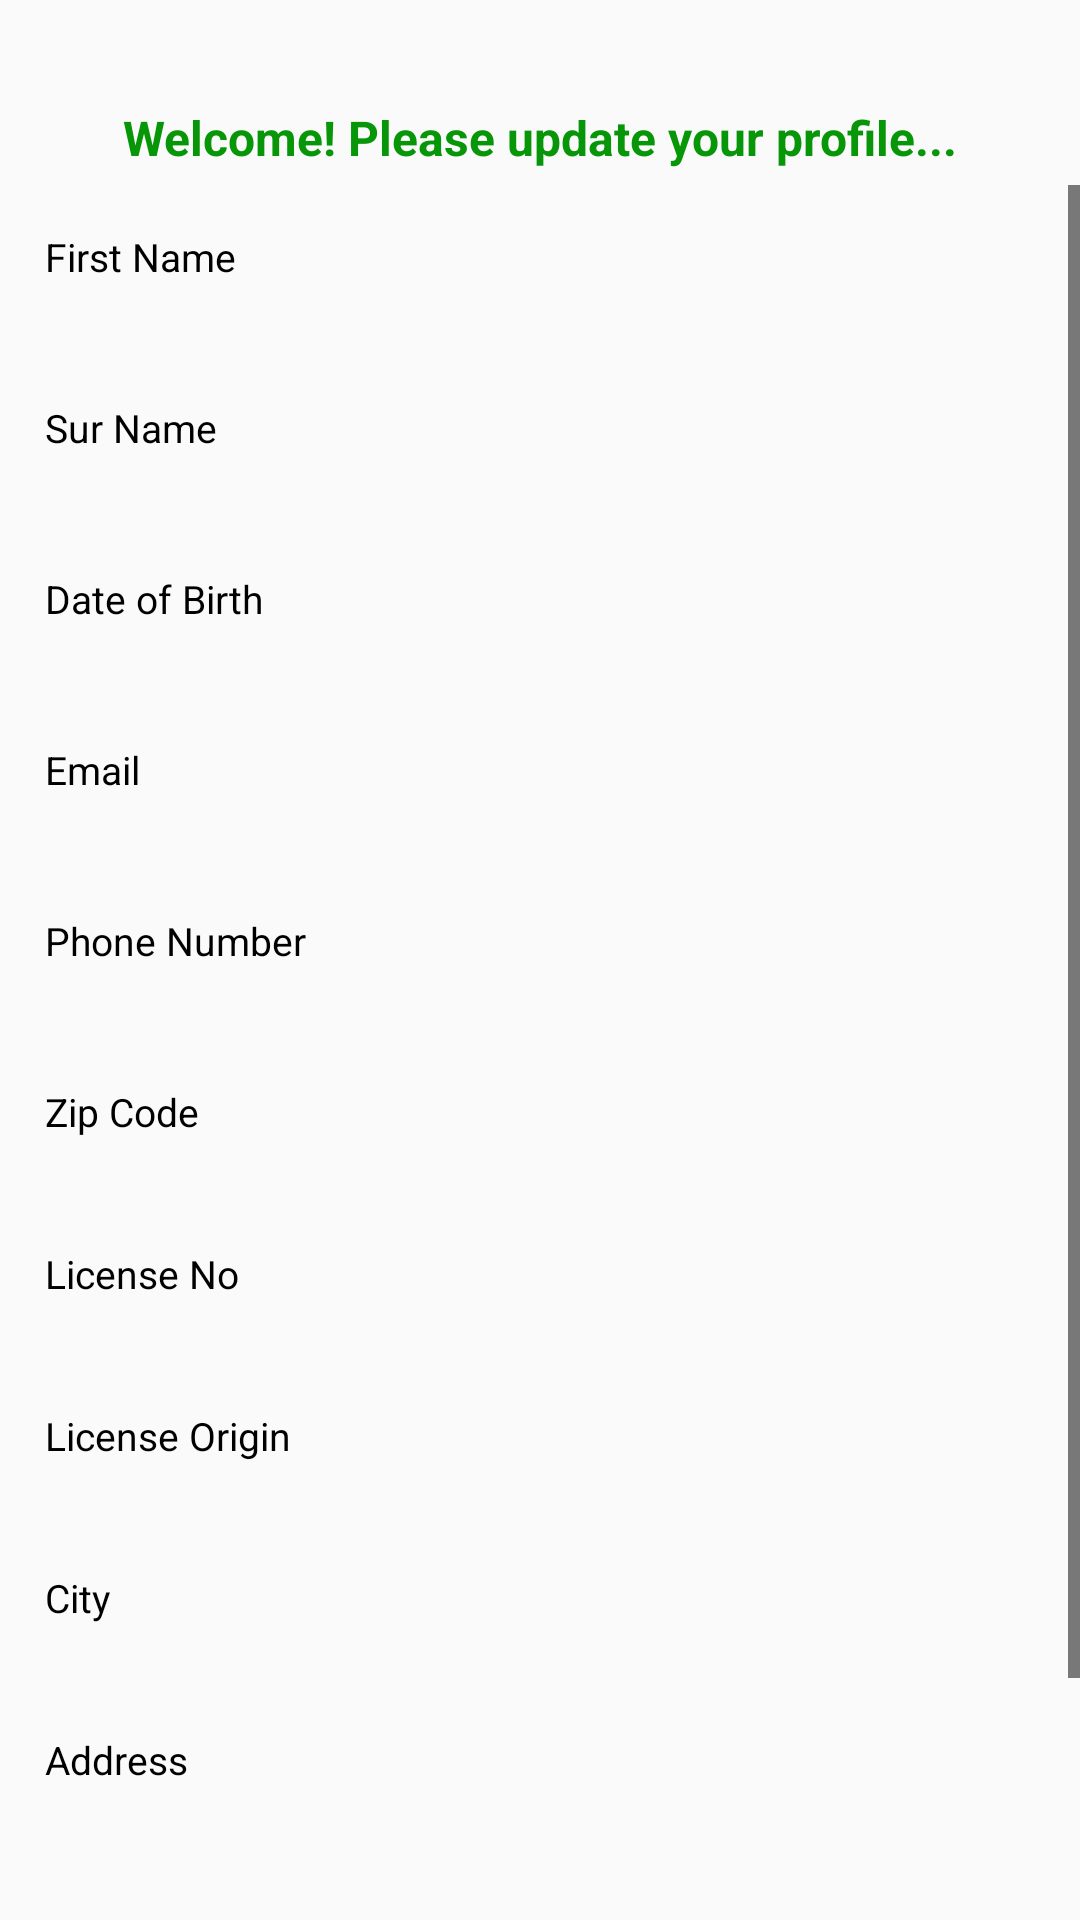

Here is an Android app screen rendered from its layout file. Give the layout XML and the strings, colors and styles it references.
<!-- AndroidManifest.xml: application theme AppTheme.Green -->
<!-- res/layout/popup_updateprofile.xml -->
<?xml version="1.0" encoding="utf-8"?>
<LinearLayout xmlns:android="http://schemas.android.com/apk/res/android"
    android:orientation="vertical" android:layout_width="match_parent"
    android:layout_height="match_parent">
    <ImageView
        android:layout_width="match_parent"
        android:layout_height="wrap_content"
        android:src="@drawable/logo"
        android:padding="10dp"
        android:layout_marginTop="10dp"/>
    <TextView
        android:layout_width="match_parent"
        android:layout_height="wrap_content"
        android:text="@string/update_profile_txt"
        android:gravity="center"
        android:id="@+id/login_welcome"
        android:layout_margin="5dp"
        android:textStyle="bold"
        android:textColor="@color/colorPrimaryDark"
        android:textSize="16sp"/>

    <ScrollView
        android:layout_above="@+id/below"
        android:layout_width="match_parent"
        android:layout_height="match_parent"
        android:layout_alignParentTop="true"
        android:layout_alignParentStart="true">
        <LinearLayout
            android:id="@+id/linear_part"
            android:orientation="vertical"
            android:padding="15dp"
            android:layout_width="match_parent"
            android:layout_height="wrap_content">

            <TextView
                android:layout_width="match_parent"
                android:layout_height="wrap_content"
                android:text="@string/firstname"
                android:textSize="13sp"
                android:textColor="#000"/>
            <EditText
                android:id="@+id/etUserFirstName"
                android:layout_width="match_parent"
                android:layout_height="wrap_content"
                style="@style/simpleRectangle"
                android:layout_marginTop="2dp"
                android:layout_marginBottom="3dp"
                android:imeOptions="actionNext"
                android:inputType="text"
                android:maxLines="1">
            </EditText>
            <TextView
                android:layout_width="match_parent"
                android:layout_height="wrap_content"
                android:text="@string/surname"
                android:textSize="13sp"
                android:textColor="#000"/>
            <EditText
                android:id="@+id/etUserLastName"
                android:layout_width="match_parent"
                android:layout_height="wrap_content"
                style="@style/simpleRectangle"
                android:layout_marginTop="2dp"
                android:layout_marginBottom="3dp"
                android:imeOptions="actionNext"
                android:inputType="text"
                android:maxLines="1" >
            </EditText>
            <TextView
                android:layout_width="match_parent"
                android:layout_height="wrap_content"
                android:text="@string/dateofbirth"
                android:textSize="13sp"
                android:textColor="#000"/>
            <EditText
                android:id="@+id/etUserDob"
                android:layout_width="match_parent"
                android:layout_height="wrap_content"
                style="@style/simpleRectangle"
                android:layout_marginTop="2dp"
                android:layout_marginBottom="3dp"
                android:imeOptions="actionNext"
                android:inputType="text"
                android:maxLines="1" >
            </EditText>
            <TextView
                android:layout_width="match_parent"
                android:layout_height="wrap_content"
                android:text="@string/email"
                android:textSize="13sp"
                android:textColor="#000"/>
            <EditText
                android:id="@+id/etUserEmail"
                android:layout_width="match_parent"
                android:layout_height="wrap_content"
                style="@style/simpleRectangle"
                android:layout_marginTop="2dp"
                android:layout_marginBottom="3dp"
                android:imeOptions="actionNext"
                android:inputType="text"
                android:maxLines="1"  >
            </EditText>
            <TextView
                android:layout_width="match_parent"
                android:layout_height="wrap_content"
                android:text="@string/phnumb"
                android:textSize="13sp"

                android:textColor="#000"/>
            <EditText
                android:id="@+id/etUserPhoneNo"
                android:layout_width="match_parent"
                android:layout_height="wrap_content"
                style="@style/simpleRectangle"
                android:layout_marginTop="2dp"
                android:layout_marginBottom="3dp"
                android:imeOptions="actionNext"
                android:inputType="phone"
                android:maxLength="14"
                android:maxLines="1">
            </EditText>
            <TextView
            android:layout_width="match_parent"
            android:layout_height="wrap_content"
            android:text="@string/zipcode"
            android:textSize="13sp"
            android:textColor="#000"/>
            <EditText
                android:id="@+id/etUserzip"
                android:layout_width="match_parent"
                android:layout_height="wrap_content"
                style="@style/simpleRectangle"
                android:layout_marginTop="2dp"
                android:paddingBottom="5dp"
                android:maxLength="2"
                android:inputType="number"
                android:imeOptions="actionDone"
                android:maxLines="1"
                >
            </EditText>
            <TextView
            android:layout_width="match_parent"
            android:layout_height="wrap_content"
            android:text="@string/licenseno"
            android:textSize="13sp"
            android:textColor="#000"/>
            <EditText
                android:id="@+id/etlicense"
                android:layout_width="match_parent"
                android:layout_height="wrap_content"
                style="@style/simpleRectangle"
                android:layout_marginTop="2dp"
                android:paddingBottom="5dp"
                android:maxLength="2"
                android:inputType="number"
                android:imeOptions="actionDone"
                android:maxLines="1"
                >
            </EditText>
            <TextView
            android:layout_width="match_parent"
            android:layout_height="wrap_content"
            android:text="@string/licenseorigion"
            android:textSize="13sp"
            android:textColor="#000"/>
            <EditText
                android:id="@+id/etlicenseorigion"
                android:layout_width="match_parent"
                android:layout_height="wrap_content"
                style="@style/simpleRectangle"
                android:layout_marginTop="2dp"
                android:paddingBottom="5dp"
                android:maxLength="2"
                android:inputType="number"
                android:imeOptions="actionDone"
                android:maxLines="1"
                >
            </EditText>
            <TextView
                android:layout_width="match_parent"
                android:layout_height="wrap_content"
                android:text="@string/city"
                android:textSize="13sp"
                android:textColor="#000"/>
            <EditText
                android:id="@+id/etcity"
                android:layout_width="match_parent"
                android:layout_height="wrap_content"
                style="@style/simpleRectangle"
                android:layout_marginTop="2dp"
                android:paddingBottom="5dp"
                android:maxLength="2"
                android:inputType="number"
                android:imeOptions="actionDone"
                android:maxLines="1"
                >
            </EditText>
            <TextView
                android:layout_width="match_parent"
                android:layout_height="wrap_content"
                android:text="@string/address"
                android:textSize="13sp"
                android:textColor="#000"/>
            <EditText
                android:id="@+id/etAddress"
                android:layout_width="match_parent"
                android:layout_height="wrap_content"
                style="@style/simpleRectangle"
                android:layout_marginTop="2dp"
                android:paddingBottom="5dp"
                android:maxLength="2"
                android:inputType="number"
                android:imeOptions="actionDone"
                android:maxLines="1"
                >
            </EditText>
            <LinearLayout
                android:layout_width="match_parent"
                android:layout_height="wrap_content"
                android:orientation="horizontal"
                android:layout_marginTop="19dp"
                android:layout_marginBottom="20dp"
                android:layout_marginLeft="15dp"
                android:layout_marginRight="15dp">
                <Button
                    android:layout_width="wrap_content"
                    android:layout_height="wrap_content"
                    android:layout_weight="1"
                    android:text="@string/update"
                    android:textColor="@color/white"
                    style="@style/GreenButtonTheme"
                    android:id="@+id/bt_update"
                    android:layout_marginRight="3dp"
                    />

            </LinearLayout>
        </LinearLayout>

    </ScrollView>
</LinearLayout>
<!-- resources referenced by this layout -->
<resources>
  <color name="colorPrimaryDark">#079607</color>
  <color name="white">#fff</color>
  <string name="address">Address</string>
  <string name="city">City</string>
  <string name="dateofbirth">Date of Birth</string>
  <string name="email">Email</string>
  <string name="firstname">First Name</string>
  <string name="licenseno">License No</string>
  <string name="licenseorigion">License Origin</string>
  <string name="phnumb">Phone Number</string>
  <string name="surname">Sur Name</string>
  <string name="update">Save</string>
  <string name="update_profile_txt">Welcome! Please update your profile...</string>
  <string name="zipcode">Zip Code</string>
  <style name="GreenButtonTheme" parent="buttondesign">
          <item name="android:background">@drawable/green_button_bg</item>
      </style>
  <style name="simpleRectangle">
          <item name="android:background">@drawable/simplerectangle</item>
          <item name="android:layout_width">match_parent</item>
          <item name="android:layout_height">35dp</item>
          <item name="android:padding">5dp</item>
          <item name="android:layout_centerHorizontal">true</item>
      </style>
  <style name="AppTheme.Green" parent="AppTheme.NoActionBar">
          <item name="colorPrimary">@color/colorPrimary</item>
          <item name="colorPrimaryDark">@color/colorPrimaryDark</item>
          <item name="android:textColorSecondary">@color/black</item>
      </style>
  <style name="buttondesign">
          <item name="android:layout_height">wrap_content</item>
          <item name="android:layout_width">match_parent</item>
          <item name="android:padding">5dp</item>
      </style>
  <style name="AppTheme.NoActionBar">
          <item name="windowActionBar">false</item>
          <item name="windowNoTitle">true</item>
      </style>
  <color name="colorPrimary">#01cf00</color>
  <color name="black">#000</color>
</resources>
